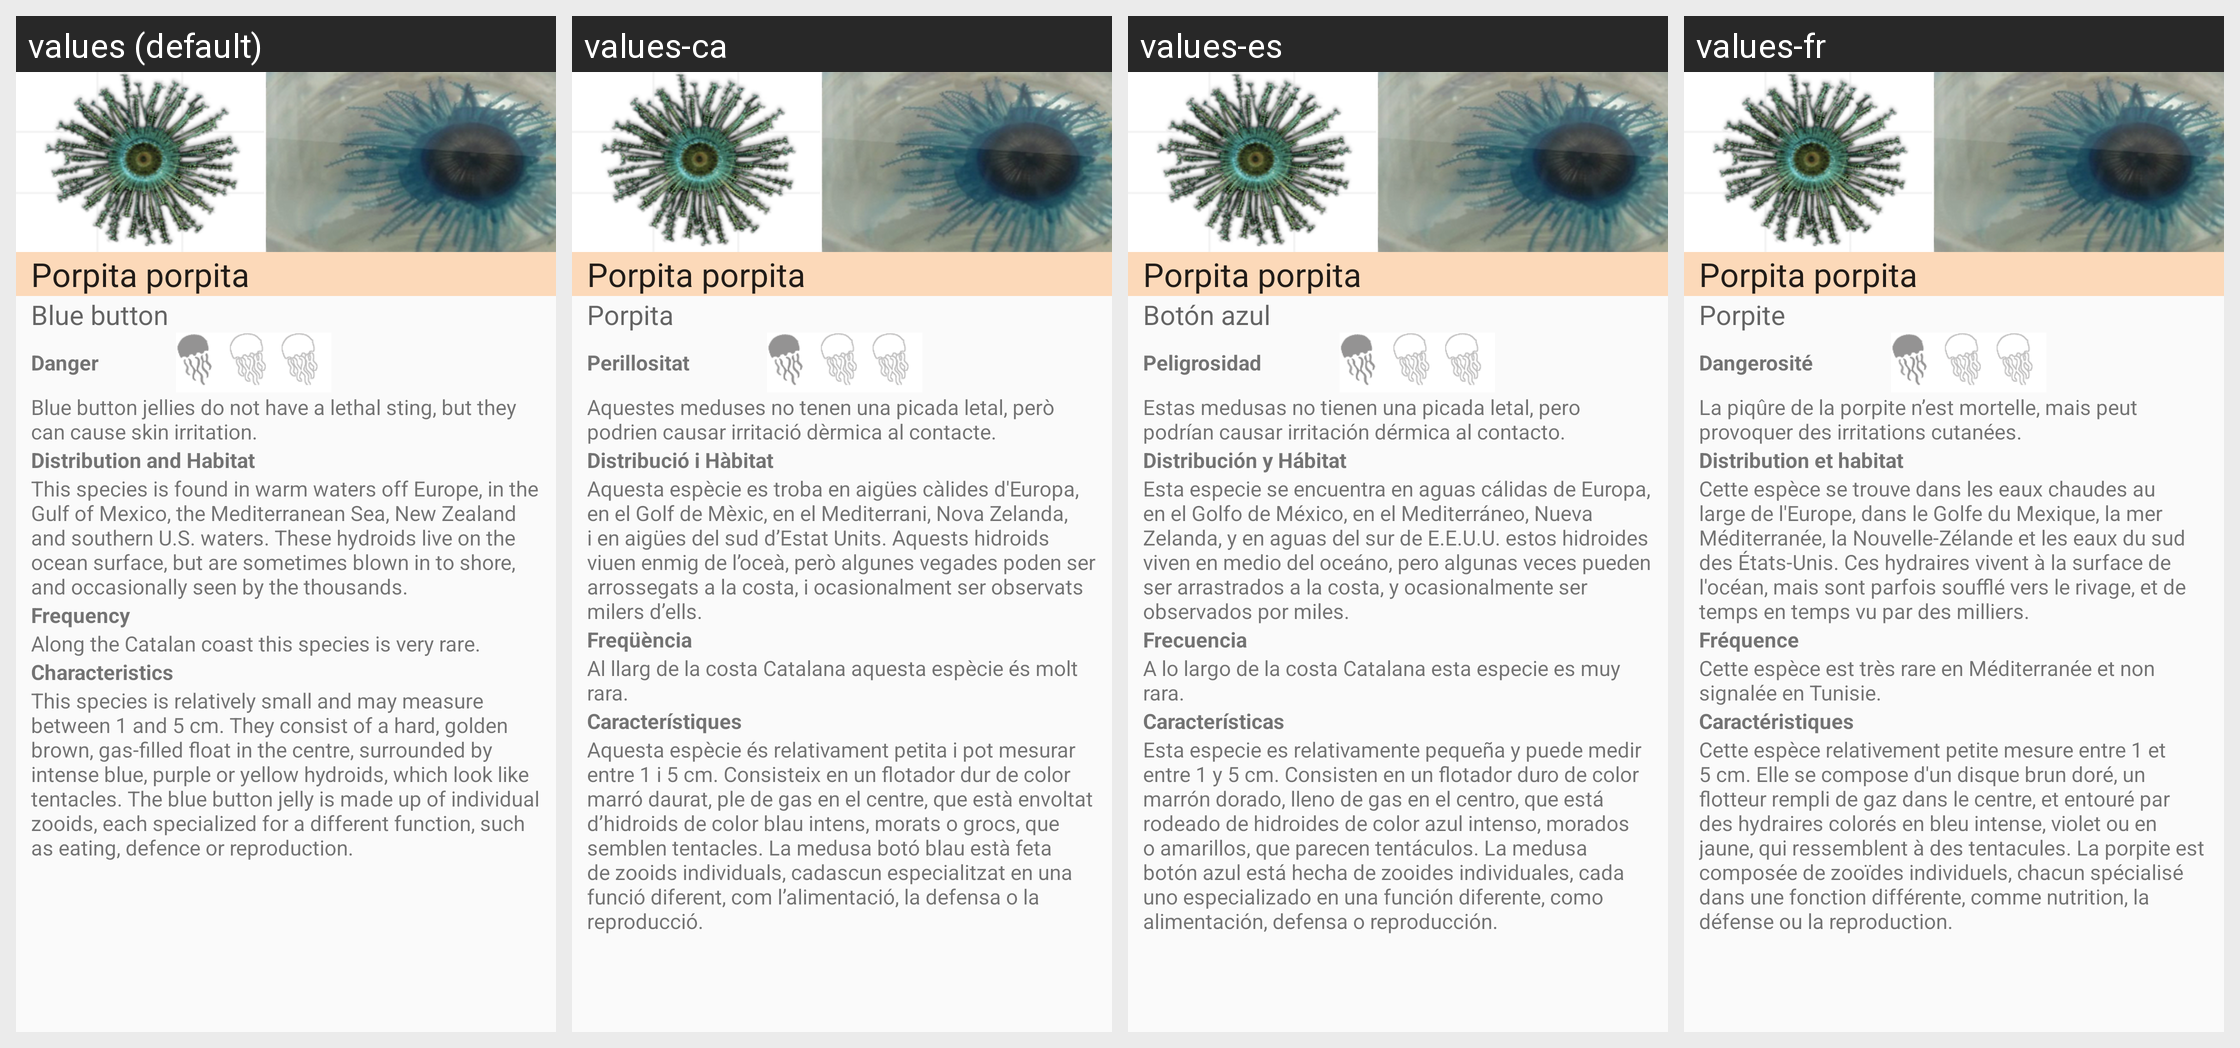

Strings drawn on this Android screen and how each of the app's shown locales translates them:
Android screen res/layout/j4b.xml rendered under 4 locales, left to right: values (default), values-ca, values-es, values-fr. Device: Nexus 5 (rendered at 1080×1920; each locale shown at half size, 540×960, under a caption strip naming it); theme AppTheme.
Strings drawn on this screen, with the default value and each locale's value (text and hints the layout hard-codes, and strings that could not be matched under every locale, appear in the picture but are not listed):

nj4b
  values: Porpita porpita
  values-ca: Porpita porpita
  values-es: Porpita porpita
  values-fr: Porpita porpita

j4b1
  values: Porpita porpita
  values-ca: Porpita porpita
  values-es: Porpita porpita
  values-fr: Porpita porpita

j4b2
  values: Blue button
  values-ca: Porpita
  values-es: Botón azul
  values-fr: Porpite

j4b3
  values: Danger
  values-ca: Perillositat
  values-es: Peligrosidad
  values-fr: Dangerosité

j4b4
  values: Blue button jellies do not have a lethal sting, but they can cause skin irritation.
  values-ca: Aquestes meduses no tenen una picada letal, però podrien causar irritació dèrmica al contacte.
  values-es: Estas medusas no tienen una picada letal, pero podrían causar irritación dérmica al contacto.
  values-fr: La piqûre de la porpite n’est mortelle, mais peut provoquer des irritations cutanées.

j4b5
  values: Distribution and Habitat
  values-ca: Distribució i Hàbitat
  values-es: Distribución y Hábitat
  values-fr: Distribution et habitat

j4b6
  values: This species is found in warm waters off Europe, in the Gulf of Mexico, the Mediterranean Sea, New Zealand and southern U.S. waters. These hydroids live on the ocean surface, but are sometimes blown in to shore, and occasionally seen by the thousands.
  values-ca: Aquesta espècie es troba en aigües càlides d'Europa, en el Golf de Mèxic, en el Mediterrani, Nova Zelanda, i en aigües del sud d’Estat Units. Aquests hidroids viuen enmig de l’oceà, però algunes vegades poden ser arrossegats a la costa, i ocasionalment ser observats milers d’ells.
  values-es: Esta especie se encuentra en aguas cálidas de Europa, en el Golfo de México, en el Mediterráneo, Nueva Zelanda, y en aguas del sur de E.E.U.U. estos hidroides viven en medio del oceáno, pero algunas veces pueden ser arrastrados a la costa, y ocasionalmente ser observados por miles.
  values-fr: Cette espèce se trouve dans les eaux chaudes au large de l'Europe, dans le Golfe du Mexique, la mer Méditerranée, la Nouvelle-Zélande et les eaux du sud des États-Unis. Ces hydraires vivent à la surface de l'océan, mais sont parfois soufflé vers le rivage, et de temps en temps vu par des milliers.

j4b7
  values: Frequency
  values-ca: Freqüència
  values-es: Frecuencia
  values-fr: Fréquence

j4b8
  values: Along the Catalan coast this species is very rare.
  values-ca: Al llarg de la costa Catalana aquesta espècie és molt rara.
  values-es: A lo largo de la costa Catalana esta especie es muy rara.
  values-fr: Cette espèce est très rare en Méditerranée et non signalée en Tunisie.

j4b9
  values: Characteristics
  values-ca: Característiques
  values-es: Características
  values-fr: Caractéristiques

j4b10
  values: This species is relatively small and may measure between 1 and 5 cm. They consist of a hard, golden brown, gas-filled float in the centre, surrounded by intense blue, purple or yellow hydroids, which look like tentacles. The blue button jelly is made up of individual zooids, each specialized for a different function, such as eating, defence or reproduction.
  values-ca: Aquesta espècie és relativament petita i pot mesurar entre 1 i 5 cm. Consisteix en un flotador dur de color marró daurat, ple de gas en el centre, que està envoltat d’hidroids de color blau intens, morats o grocs, que semblen tentacles. La medusa botó blau està feta de zooids individuals, cadascun especialitzat en una funció diferent, com l’alimentació, la defensa o la reproducció.
  values-es: Esta especie es relativamente pequeña y puede medir entre 1 y 5 cm. Consisten en un flotador duro de color marrón dorado, lleno de gas en el centro, que está rodeado de hidroides de color azul intenso, morados o amarillos, que parecen tentáculos. La medusa botón azul está hecha de zooides individuales, cada uno especializado en una función diferente, como alimentación, defensa o reproducción.
  values-fr: Cette espèce relativement petite mesure entre 1 et 5 cm. Elle se compose d'un disque brun doré, un flotteur rempli de gaz dans le centre, et entouré par des hydraires colorés en bleu intense, violet ou en jaune, qui ressemblent à des tentacules. La porpite est composée de zooïdes individuels, chacun spécialisé dans une fonction différente, comme nutrition, la défense ou la reproduction.
